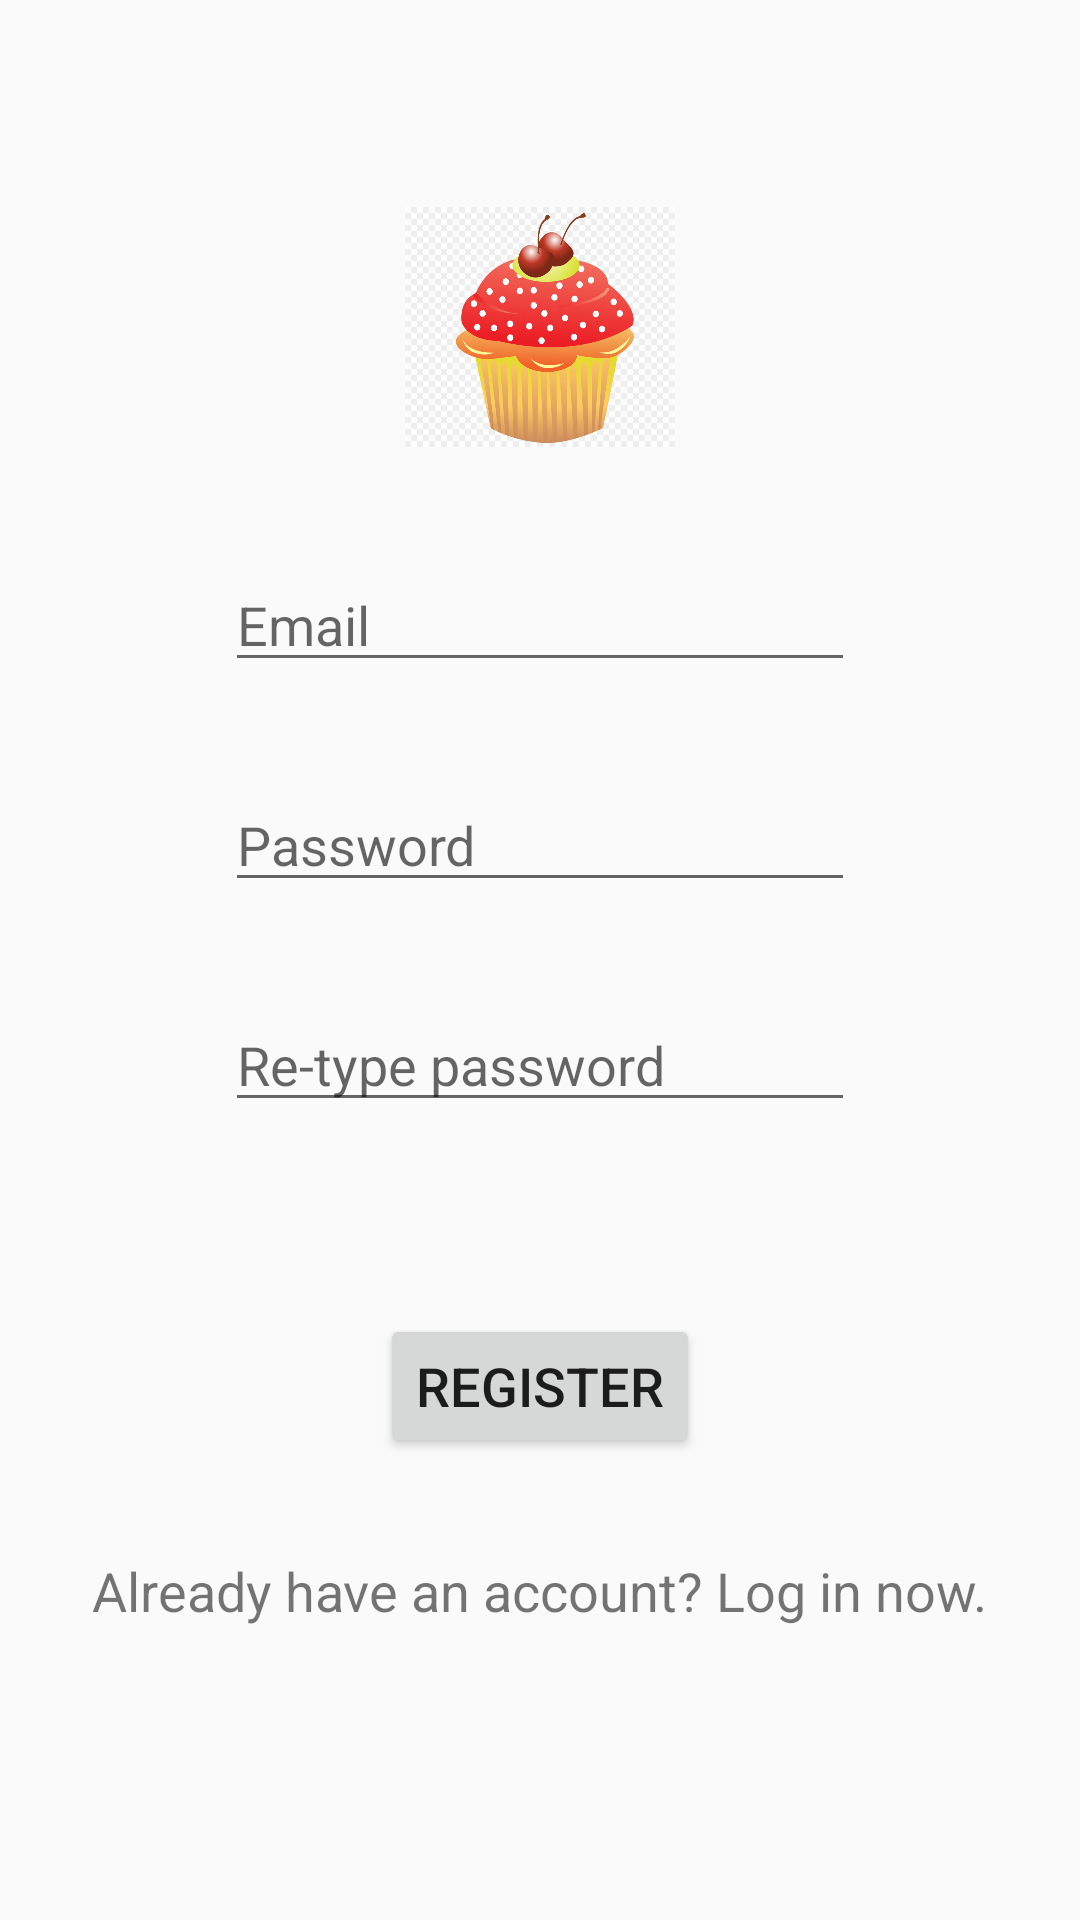

Reconstruct the res/layout file that produces this screen, plus the resources it refers to.
<!-- AndroidManifest.xml: application theme AppTheme -->
<!-- res/layout/activity_register.xml -->
<?xml version="1.0" encoding="utf-8"?>
<androidx.constraintlayout.widget.ConstraintLayout xmlns:android="http://schemas.android.com/apk/res/android"
    xmlns:app="http://schemas.android.com/apk/res-auto"
    xmlns:tools="http://schemas.android.com/tools"
    android:layout_width="match_parent"
    android:layout_height="match_parent"
    tools:context=".RegisterActivity">

    <androidx.appcompat.widget.Toolbar
        android:id="@+id/toolbar4"
        android:layout_width="409dp"
        android:layout_height="wrap_content"
        android:background="?attr/colorPrimary"
        android:minHeight="?attr/actionBarSize"
        android:theme="?attr/actionBarTheme"
        android:visibility="gone"
        app:layout_constraintEnd_toEndOf="parent"
        app:layout_constraintStart_toStartOf="parent"
        app:layout_constraintTop_toTopOf="parent" />

    <ImageView
        android:id="@+id/imageView2"
        android:layout_width="90dp"
        android:layout_height="90dp"
        android:layout_marginTop="64dp"
        app:layout_constraintEnd_toEndOf="parent"
        app:layout_constraintStart_toStartOf="parent"
        app:layout_constraintTop_toBottomOf="@+id/toolbar4"
        app:srcCompat="@drawable/logo2" />

    <EditText
        android:id="@+id/email_text"
        android:layout_width="wrap_content"
        android:layout_height="wrap_content"
        android:layout_marginTop="32dp"
        android:ems="10"
        android:hint="@string/RegisterScreenEmailEditText"
        android:inputType="textPersonName"
        app:layout_constraintEnd_toEndOf="parent"
        app:layout_constraintStart_toStartOf="parent"
        app:layout_constraintTop_toBottomOf="@+id/imageView2" />

    <EditText
        android:id="@+id/password_text"
        android:layout_width="wrap_content"
        android:layout_height="wrap_content"
        android:layout_marginTop="32dp"
        android:ems="10"
        android:hint="@string/RegisterScreenPasswordEditText"
        android:inputType="textPersonName"
        app:layout_constraintEnd_toEndOf="parent"
        app:layout_constraintStart_toStartOf="parent"
        app:layout_constraintTop_toBottomOf="@+id/email_text" />

    <EditText
        android:id="@+id/re_password_text"
        android:layout_width="wrap_content"
        android:layout_height="wrap_content"
        android:layout_marginTop="32dp"
        android:ems="10"
        android:hint="@string/RegisterScreenReTypePasswordEditText"
        android:inputType="textPersonName"
        app:layout_constraintEnd_toEndOf="parent"
        app:layout_constraintStart_toStartOf="parent"
        app:layout_constraintTop_toBottomOf="@+id/password_text" />

    <Button
        android:id="@+id/register_btn"
        android:layout_width="wrap_content"
        android:layout_height="wrap_content"
        android:layout_marginTop="64dp"
        android:text="@string/RegisterScreenRegisterButton"
        android:textSize="18sp"
        app:layout_constraintEnd_toEndOf="parent"
        app:layout_constraintStart_toStartOf="parent"
        app:layout_constraintTop_toBottomOf="@+id/re_password_text" />

    <TextView
        android:id="@+id/login_info_text"
        android:layout_width="wrap_content"
        android:layout_height="wrap_content"
        android:layout_marginTop="32dp"
        android:text="@string/RegisterScreenLoginQuestionTextView"
        android:textSize="18sp"
        app:layout_constraintEnd_toEndOf="parent"
        app:layout_constraintStart_toStartOf="parent"
        app:layout_constraintTop_toBottomOf="@+id/register_btn" />

</androidx.constraintlayout.widget.ConstraintLayout>
<!-- resources referenced by this layout -->
<resources>
  <!-- drawable logo2: jpg bitmap (drawable, 102911 bytes) -->
  <string name="RegisterScreenEmailEditText">Email</string>
  <string name="RegisterScreenLoginQuestionTextView">Already have an account? Log in now.</string>
  <string name="RegisterScreenPasswordEditText">Password</string>
  <string name="RegisterScreenReTypePasswordEditText">Re-type password</string>
  <string name="RegisterScreenRegisterButton">Register</string>
  <style name="AppTheme" parent="Theme.AppCompat.Light.DarkActionBar">
          
          <item name="colorPrimary">@color/colorPrimary</item>
          <item name="colorPrimaryDark">@color/colorPrimaryDark</item>
          <item name="colorAccent">@color/colorAccent</item>
      </style>
  <color name="colorPrimary">#008577</color>
  <color name="colorPrimaryDark">#00574B</color>
  <color name="colorAccent">#E88644</color>
</resources>
